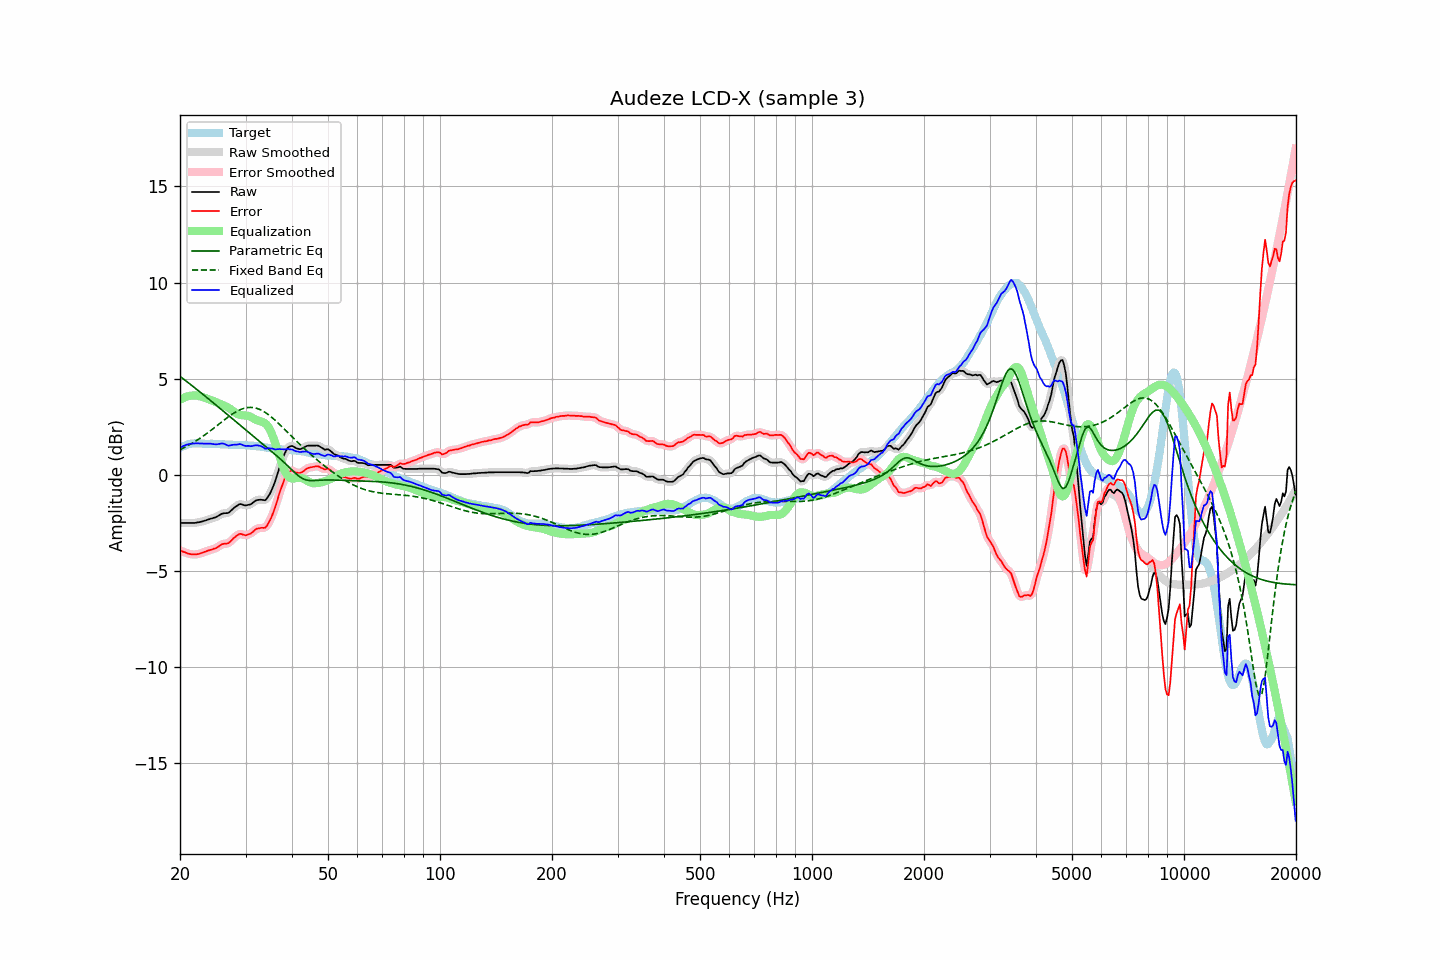

Source data for this figure (header and first rows):
frequency, raw, error, smoothed, error_smoothed, equalization, parametric_eq, fixed_band_eq, equalized_raw, equalized_smoothed, target
20.00, -2.50, -3.92, -2.50, -3.92, 3.91, 5.13, 1.31, 1.41, 1.41, 1.42
20.20, -2.50, -3.96, -2.50, -3.96, 3.96, 5.06, 1.35, 1.46, 1.46, 1.46
20.40, -2.50, -4.00, -2.50, -3.99, 4.00, 5.00, 1.39, 1.50, 1.50, 1.50
20.61, -2.50, -4.02, -2.50, -4.03, 4.03, 4.93, 1.44, 1.54, 1.54, 1.52
20.81, -2.50, -4.06, -2.50, -4.06, 4.07, 4.87, 1.48, 1.57, 1.57, 1.56
21.02, -2.50, -4.10, -2.50, -4.09, 4.09, 4.80, 1.53, 1.59, 1.59, 1.60
21.23, -2.50, -4.11, -2.50, -4.11, 4.11, 4.74, 1.57, 1.61, 1.61, 1.61
21.44, -2.50, -4.13, -2.50, -4.13, 4.12, 4.67, 1.62, 1.63, 1.62, 1.63
21.66, -2.50, -4.14, -2.50, -4.13, 4.13, 4.61, 1.67, 1.63, 1.63, 1.64
21.87, -2.50, -4.13, -2.49, -4.14, 4.13, 4.54, 1.72, 1.64, 1.64, 1.64
22.09, -2.49, -4.13, -2.49, -4.13, 4.13, 4.47, 1.77, 1.64, 1.64, 1.65
22.31, -2.47, -4.11, -2.47, -4.12, 4.11, 4.41, 1.83, 1.65, 1.64, 1.65
22.54, -2.46, -4.10, -2.46, -4.10, 4.10, 4.34, 1.88, 1.64, 1.64, 1.65
22.76, -2.44, -4.07, -2.44, -4.07, 4.07, 4.27, 1.94, 1.63, 1.64, 1.64
22.99, -2.42, -4.04, -2.42, -4.04, 4.05, 4.21, 1.99, 1.63, 1.63, 1.63
23.22, -2.39, -4.01, -2.39, -4.01, 4.02, 4.14, 2.05, 1.63, 1.63, 1.62
23.45, -2.37, -3.98, -2.37, -3.98, 3.99, 4.07, 2.11, 1.62, 1.62, 1.61
23.69, -2.34, -3.95, -2.34, -3.95, 3.96, 4.00, 2.18, 1.62, 1.62, 1.61
23.92, -2.31, -3.92, -2.31, -3.93, 3.93, 3.93, 2.24, 1.63, 1.62, 1.61
24.16, -2.28, -3.90, -2.28, -3.90, 3.90, 3.87, 2.30, 1.63, 1.62, 1.62
24.40, -2.26, -3.88, -2.26, -3.87, 3.87, 3.80, 2.37, 1.61, 1.62, 1.62
24.65, -2.23, -3.84, -2.23, -3.85, 3.83, 3.73, 2.43, 1.61, 1.60, 1.61
24.89, -2.21, -3.82, -2.20, -3.81, 3.80, 3.66, 2.50, 1.59, 1.59, 1.61
25.14, -2.17, -3.78, -2.16, -3.77, 3.76, 3.59, 2.56, 1.59, 1.59, 1.61
25.39, -2.12, -3.73, -2.12, -3.72, 3.72, 3.52, 2.63, 1.60, 1.60, 1.61
25.65, -2.07, -3.67, -2.07, -3.67, 3.69, 3.45, 2.69, 1.62, 1.62, 1.60
25.91, -2.02, -3.61, -2.03, -3.62, 3.65, 3.38, 2.76, 1.64, 1.63, 1.59
26.16, -2.00, -3.59, -2.00, -3.59, 3.62, 3.31, 2.83, 1.62, 1.62, 1.59
26.43, -1.99, -3.57, -1.99, -3.58, 3.59, 3.24, 2.89, 1.60, 1.59, 1.59
26.69, -1.99, -3.57, -1.99, -3.57, 3.55, 3.17, 2.95, 1.56, 1.56, 1.59
26.96, -1.98, -3.55, -1.96, -3.54, 3.50, 3.10, 3.02, 1.52, 1.54, 1.58
27.23, -1.92, -3.49, -1.91, -3.49, 3.45, 3.03, 3.08, 1.53, 1.53, 1.57
27.50, -1.84, -3.41, -1.84, -3.41, 3.39, 2.96, 3.13, 1.55, 1.55, 1.57
27.77, -1.76, -3.32, -1.76, -3.33, 3.32, 2.89, 3.19, 1.57, 1.56, 1.56
28.05, -1.69, -3.25, -1.69, -3.25, 3.26, 2.82, 3.24, 1.57, 1.57, 1.56
28.33, -1.63, -3.18, -1.62, -3.18, 3.20, 2.75, 3.29, 1.58, 1.58, 1.55
28.62, -1.58, -3.13, -1.57, -3.12, 3.16, 2.69, 3.34, 1.58, 1.59, 1.55
28.90, -1.52, -3.07, -1.53, -3.08, 3.13, 2.62, 3.37, 1.61, 1.59, 1.55
29.19, -1.52, -3.07, -1.53, -3.08, 3.11, 2.55, 3.41, 1.59, 1.58, 1.55
29.48, -1.55, -3.10, -1.54, -3.10, 3.10, 2.48, 3.44, 1.55, 1.56, 1.56
29.78, -1.58, -3.12, -1.57, -3.12, 3.10, 2.41, 3.47, 1.52, 1.53, 1.55
30.08, -1.59, -3.14, -1.58, -3.13, 3.09, 2.34, 3.49, 1.51, 1.51, 1.55
30.38, -1.57, -3.10, -1.57, -3.11, 3.08, 2.27, 3.50, 1.51, 1.50, 1.53
30.68, -1.55, -3.08, -1.55, -3.08, 3.05, 2.20, 3.51, 1.51, 1.50, 1.53
30.99, -1.53, -3.05, -1.52, -3.04, 3.02, 2.13, 3.51, 1.49, 1.50, 1.52
31.30, -1.47, -2.99, -1.46, -2.98, 2.97, 2.06, 3.51, 1.50, 1.51, 1.52
31.61, -1.40, -2.92, -1.40, -2.91, 2.92, 1.99, 3.50, 1.53, 1.52, 1.52
31.93, -1.34, -2.83, -1.35, -2.85, 2.88, 1.92, 3.48, 1.54, 1.53, 1.50
32.24, -1.31, -2.79, -1.31, -2.80, 2.85, 1.85, 3.45, 1.54, 1.54, 1.48
32.57, -1.30, -2.78, -1.29, -2.77, 2.82, 1.78, 3.42, 1.52, 1.53, 1.48
32.89, -1.29, -2.76, -1.29, -2.76, 2.79, 1.71, 3.39, 1.51, 1.50, 1.47
33.22, -1.30, -2.75, -1.31, -2.76, 2.77, 1.64, 3.35, 1.47, 1.46, 1.45
33.55, -1.31, -2.76, -1.31, -2.76, 2.73, 1.57, 3.30, 1.42, 1.42, 1.45
33.89, -1.32, -2.74, -1.29, -2.72, 2.68, 1.50, 3.25, 1.36, 1.39, 1.43
34.23, -1.23, -2.65, -1.23, -2.64, 2.60, 1.43, 3.19, 1.37, 1.37, 1.42
34.57, -1.10, -2.50, -1.11, -2.52, 2.49, 1.36, 3.13, 1.39, 1.38, 1.40
34.92, -0.97, -2.36, -0.96, -2.35, 2.35, 1.29, 3.07, 1.38, 1.39, 1.39
35.27, -0.79, -2.18, -0.79, -2.17, 2.16, 1.22, 3.00, 1.37, 1.37, 1.39
35.62, -0.59, -1.95, -0.60, -1.97, 1.95, 1.15, 2.93, 1.36, 1.35, 1.37
35.97, -0.38, -1.74, -0.37, -1.73, 1.71, 1.08, 2.86, 1.32, 1.34, 1.35
... 635 more rows
